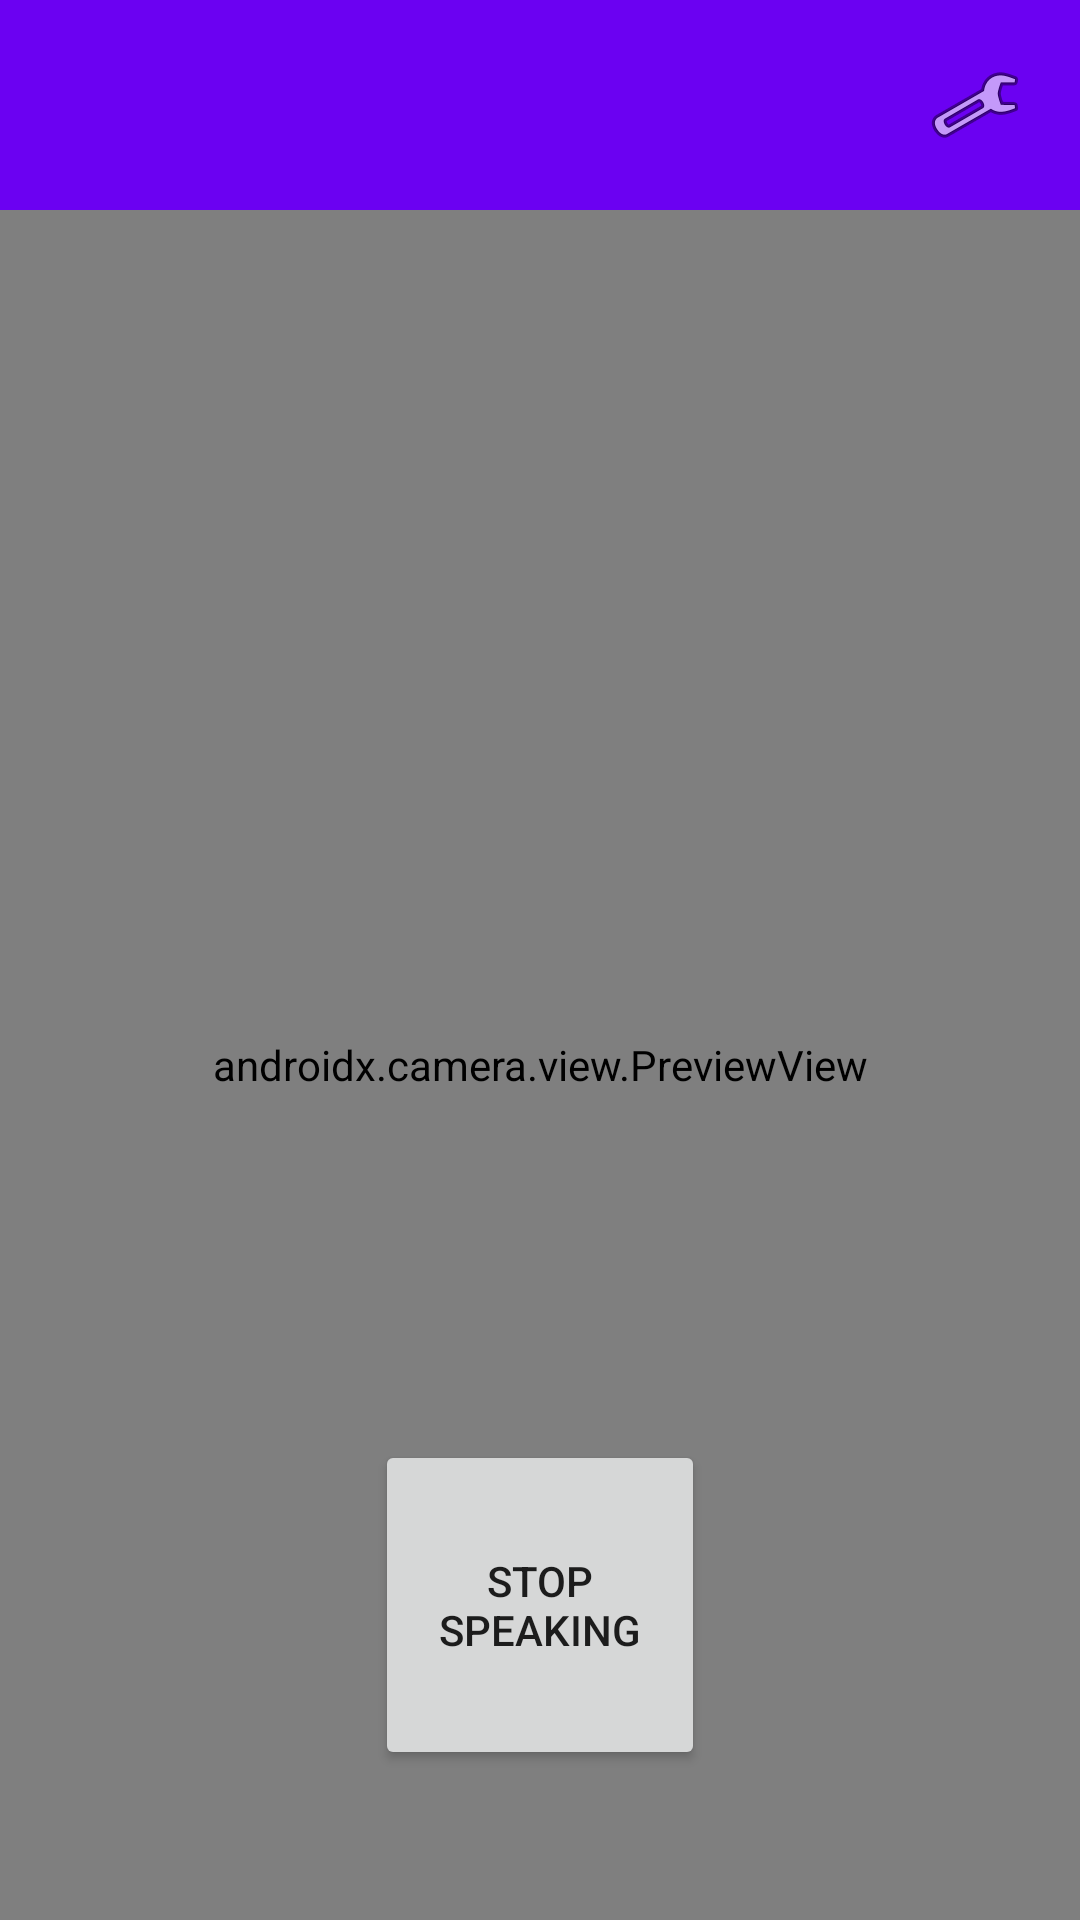

The Android layout XML behind this screen, and the referenced resources:
<!-- AndroidManifest.xml: activity theme Theme.CameraTesting -->
<!-- res/layout/activity_main.xml -->
<?xml version="1.0" encoding="utf-8"?>
<androidx.constraintlayout.widget.ConstraintLayout xmlns:android="http://schemas.android.com/apk/res/android"
    xmlns:app="http://schemas.android.com/apk/res-auto"
    xmlns:tools="http://schemas.android.com/tools"
    android:layout_width="match_parent"
    android:layout_height="match_parent"
    android:background="#000000"
    tools:context=".MainActivity">

    <androidx.camera.view.PreviewView
        android:id="@+id/viewFinder"
        android:layout_width="0dp"
        android:layout_height="0dp"
        app:layout_constraintBottom_toBottomOf="parent"
        app:layout_constraintEnd_toEndOf="parent"
        app:layout_constraintStart_toStartOf="parent"
        app:layout_constraintTop_toBottomOf="@+id/topBar"
        app:layout_constraintVertical_bias="0.495" />

    <Button
        android:id="@+id/stopSpeakingButton"
        android:layout_width="110dp"
        android:layout_height="110dp"
        android:layout_marginBottom="50dp"
        android:elevation="2dp"
        android:text="@string/stop_speaking"
        app:layout_constraintBottom_toBottomOf="parent"
        app:layout_constraintEnd_toEndOf="parent"
        app:layout_constraintLeft_toLeftOf="parent"
        app:layout_constraintStart_toStartOf="parent" />


    <androidx.constraintlayout.widget.ConstraintLayout
        android:id="@+id/topBar"
        android:layout_width="match_parent"
        android:layout_height="wrap_content"
        android:background="#6B01F2"
        app:layout_constraintEnd_toEndOf="parent"
        app:layout_constraintStart_toStartOf="parent"
        app:layout_constraintTop_toTopOf="parent">

        <ImageButton
            android:id="@+id/openSettingsButton"
            android:layout_width="60dp"
            android:layout_height="60dp"
            android:layout_marginTop="5dp"
            android:layout_marginEnd="5dp"
            android:layout_marginBottom="5dp"
            android:background="#00FFFFFF"
            android:contentDescription="Settings"
            android:onClick="openSettings"
            app:layout_constraintBottom_toBottomOf="parent"
            app:layout_constraintEnd_toEndOf="parent"
            app:layout_constraintTop_toTopOf="parent"
            app:srcCompat="@android:drawable/ic_menu_preferences" />
    </androidx.constraintlayout.widget.ConstraintLayout>

</androidx.constraintlayout.widget.ConstraintLayout>
<!-- resources referenced by this layout -->
<resources>
  <string name="stop_speaking">Stop Speaking</string>
  <style name="Theme.CameraTesting" parent="Theme.AppCompat.Light.NoActionBar" />
</resources>
